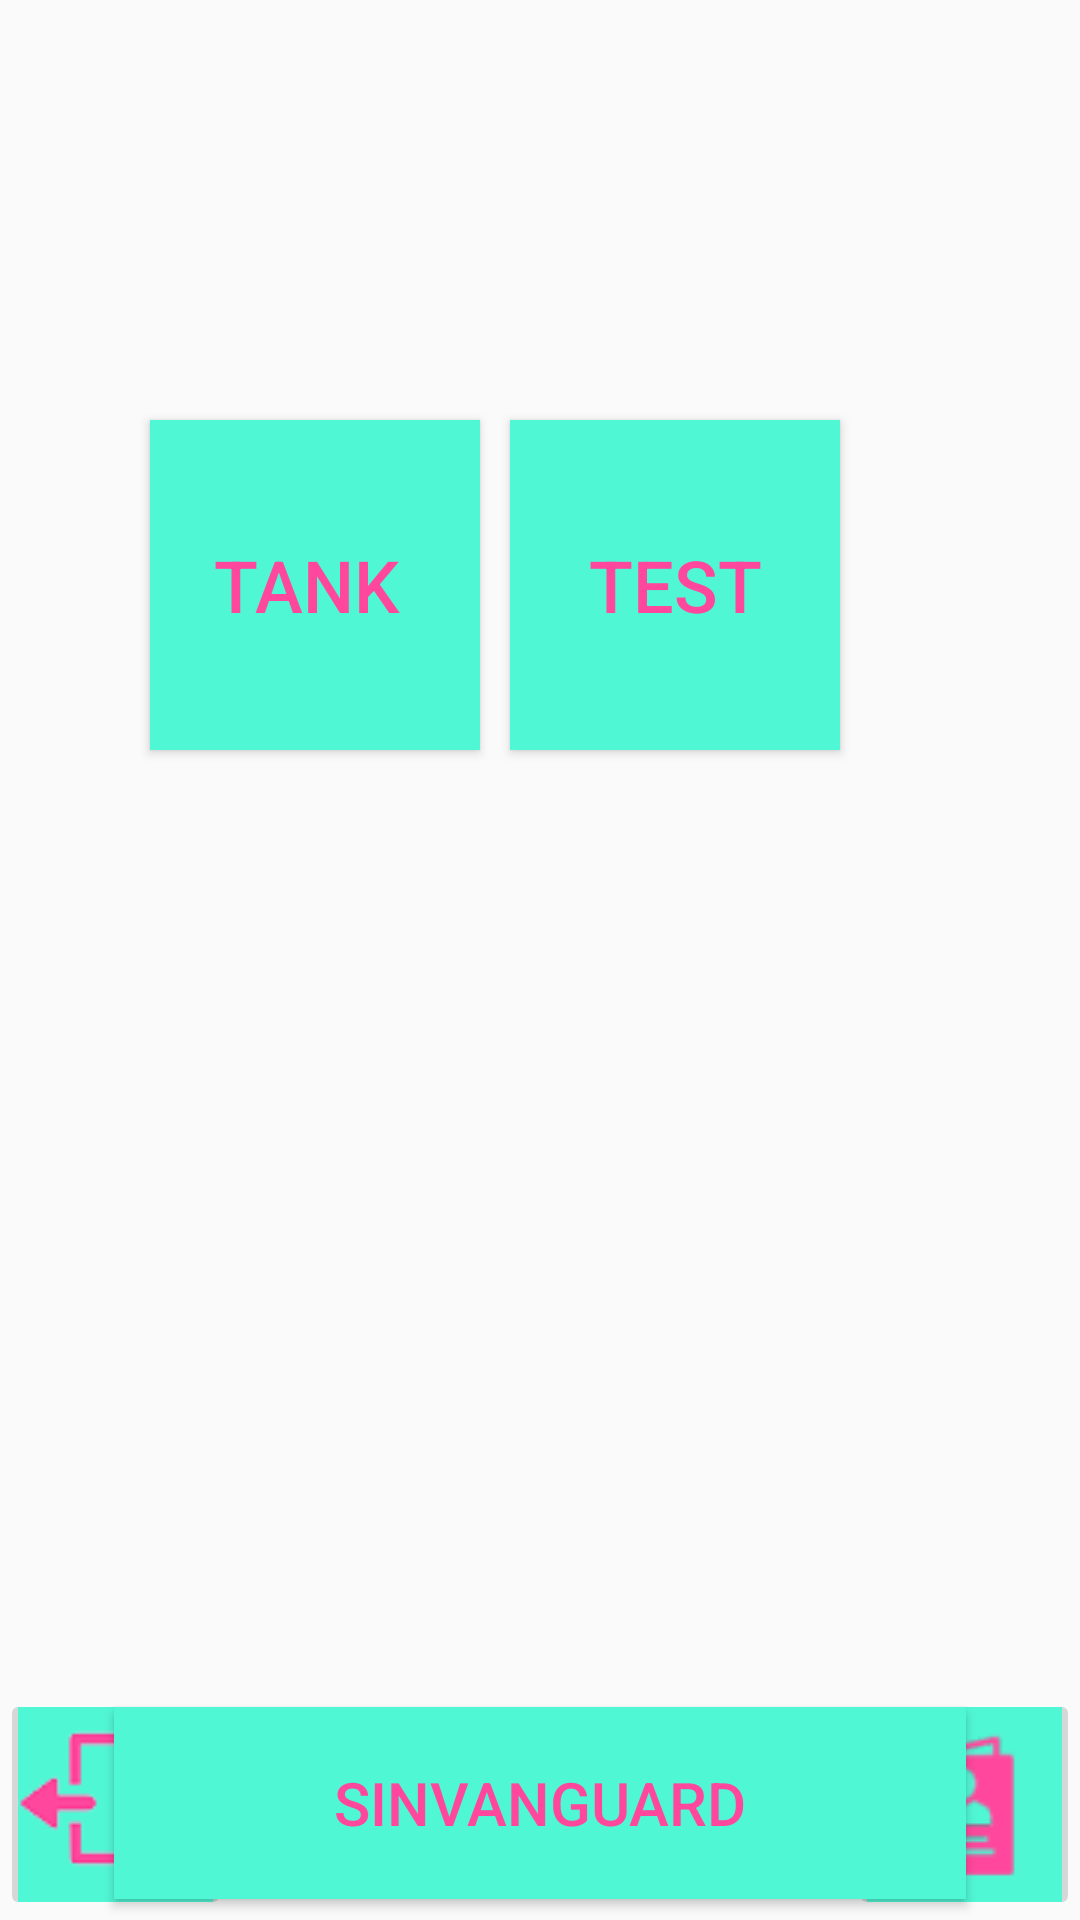

Write the Android layout XML for this screen, with the resource values it uses.
<!-- AndroidManifest.xml: application theme Theme.Myapp1 -->
<!-- res/layout/step3.xml -->
<?xml version="1.0" encoding="utf-8"?>
<androidx.constraintlayout.widget.ConstraintLayout xmlns:android="http://schemas.android.com/apk/res/android"
    xmlns:app="http://schemas.android.com/apk/res-auto"
    xmlns:tools="http://schemas.android.com/tools"
    android:layout_width="match_parent"
    android:layout_height="match_parent"
    tools:context=".step2">

    <Button
        android:id="@+id/mtankBTN3"
        android:layout_width="110dp"
        android:layout_height="110dp"
        android:layout_marginStart="50dp"
        android:layout_marginEnd="10dp"
        android:layout_marginBottom="250dp"
        android:background="@color/greentif"
        android:text="tank "
        android:textColor="@color/pink2"
        android:textSize="24sp"
        app:layout_constraintBottom_toBottomOf="parent"
        app:layout_constraintEnd_toStartOf="@+id/mtestBTN3"
        app:layout_constraintStart_toStartOf="parent"
        app:layout_constraintTop_toTopOf="parent" />

    <Button
        android:id="@+id/mtestBTN3"
        android:layout_width="110dp"
        android:layout_height="110dp"
        android:layout_marginEnd="80dp"
        android:background="@color/greentif"
        android:text="test"
        android:textColor="@color/pink2"
        android:textSize="24sp"
        app:layout_constraintEnd_toEndOf="parent"
        app:layout_constraintTop_toTopOf="@+id/mtankBTN3" />

    <Button
        android:id="@+id/button5"
        android:layout_width="284dp"
        android:layout_height="64dp"
        android:layout_marginStart="74dp"
        android:layout_marginEnd="74dp"
        android:layout_marginBottom="7dp"
        android:background="@color/greentif"
        android:text="SINVANGUARD"
        android:textColor="@color/pink2"
        android:textSize="20sp"
        app:layout_constraintBottom_toBottomOf="parent"
        app:layout_constraintEnd_toEndOf="parent"
        app:layout_constraintStart_toStartOf="parent" />

    <ImageButton
        android:id="@+id/muserIBTN3"
        android:layout_width="77dp"
        android:layout_height="77dp"
        app:layout_constraintBottom_toBottomOf="parent"
        app:layout_constraintEnd_toEndOf="parent"
        app:srcCompat="@drawable/ipdd" />

    <ImageButton
        android:id="@+id/mbackIBTN3"
        android:layout_width="77dp"
        android:layout_height="77dp"
        app:layout_constraintBottom_toBottomOf="parent"
        app:layout_constraintStart_toStartOf="parent"
        app:srcCompat="@drawable/outsf" />

</androidx.constraintlayout.widget.ConstraintLayout>
<!-- resources referenced by this layout -->
<resources>
  <color name="greentif">#50F7D5</color>
  <color name="pink2">#FF479D</color>
  <!-- drawable ipdd: png bitmap (drawable, 1303 bytes) -->
  <!-- drawable outsf: png bitmap (drawable, 1684 bytes) -->
  <style name="Theme.Myapp1" parent="Theme.MaterialComponents.DayNight.DarkActionBar.Bridge">
          
          <item name="colorPrimary">@color/purple_500</item>
          <item name="colorPrimaryVariant">@color/purple_700</item>
          <item name="colorOnPrimary">@color/white</item>
          
          <item name="colorSecondary">@color/teal_200</item>
          <item name="colorSecondaryVariant">@color/teal_700</item>
          <item name="colorOnSecondary">@color/black</item>
          
          <item name="android:statusBarColor" tools:targetApi="l">?attr/colorPrimaryVariant</item>
          
      </style>
  <color name="purple_500">#FF6200EE</color>
  <color name="purple_700">#FF3700B3</color>
  <color name="white">#FFFFFFFF</color>
  <color name="teal_200">#FF03DAC5</color>
  <color name="teal_700">#FF018786</color>
  <color name="black">#FF000000</color>
</resources>
